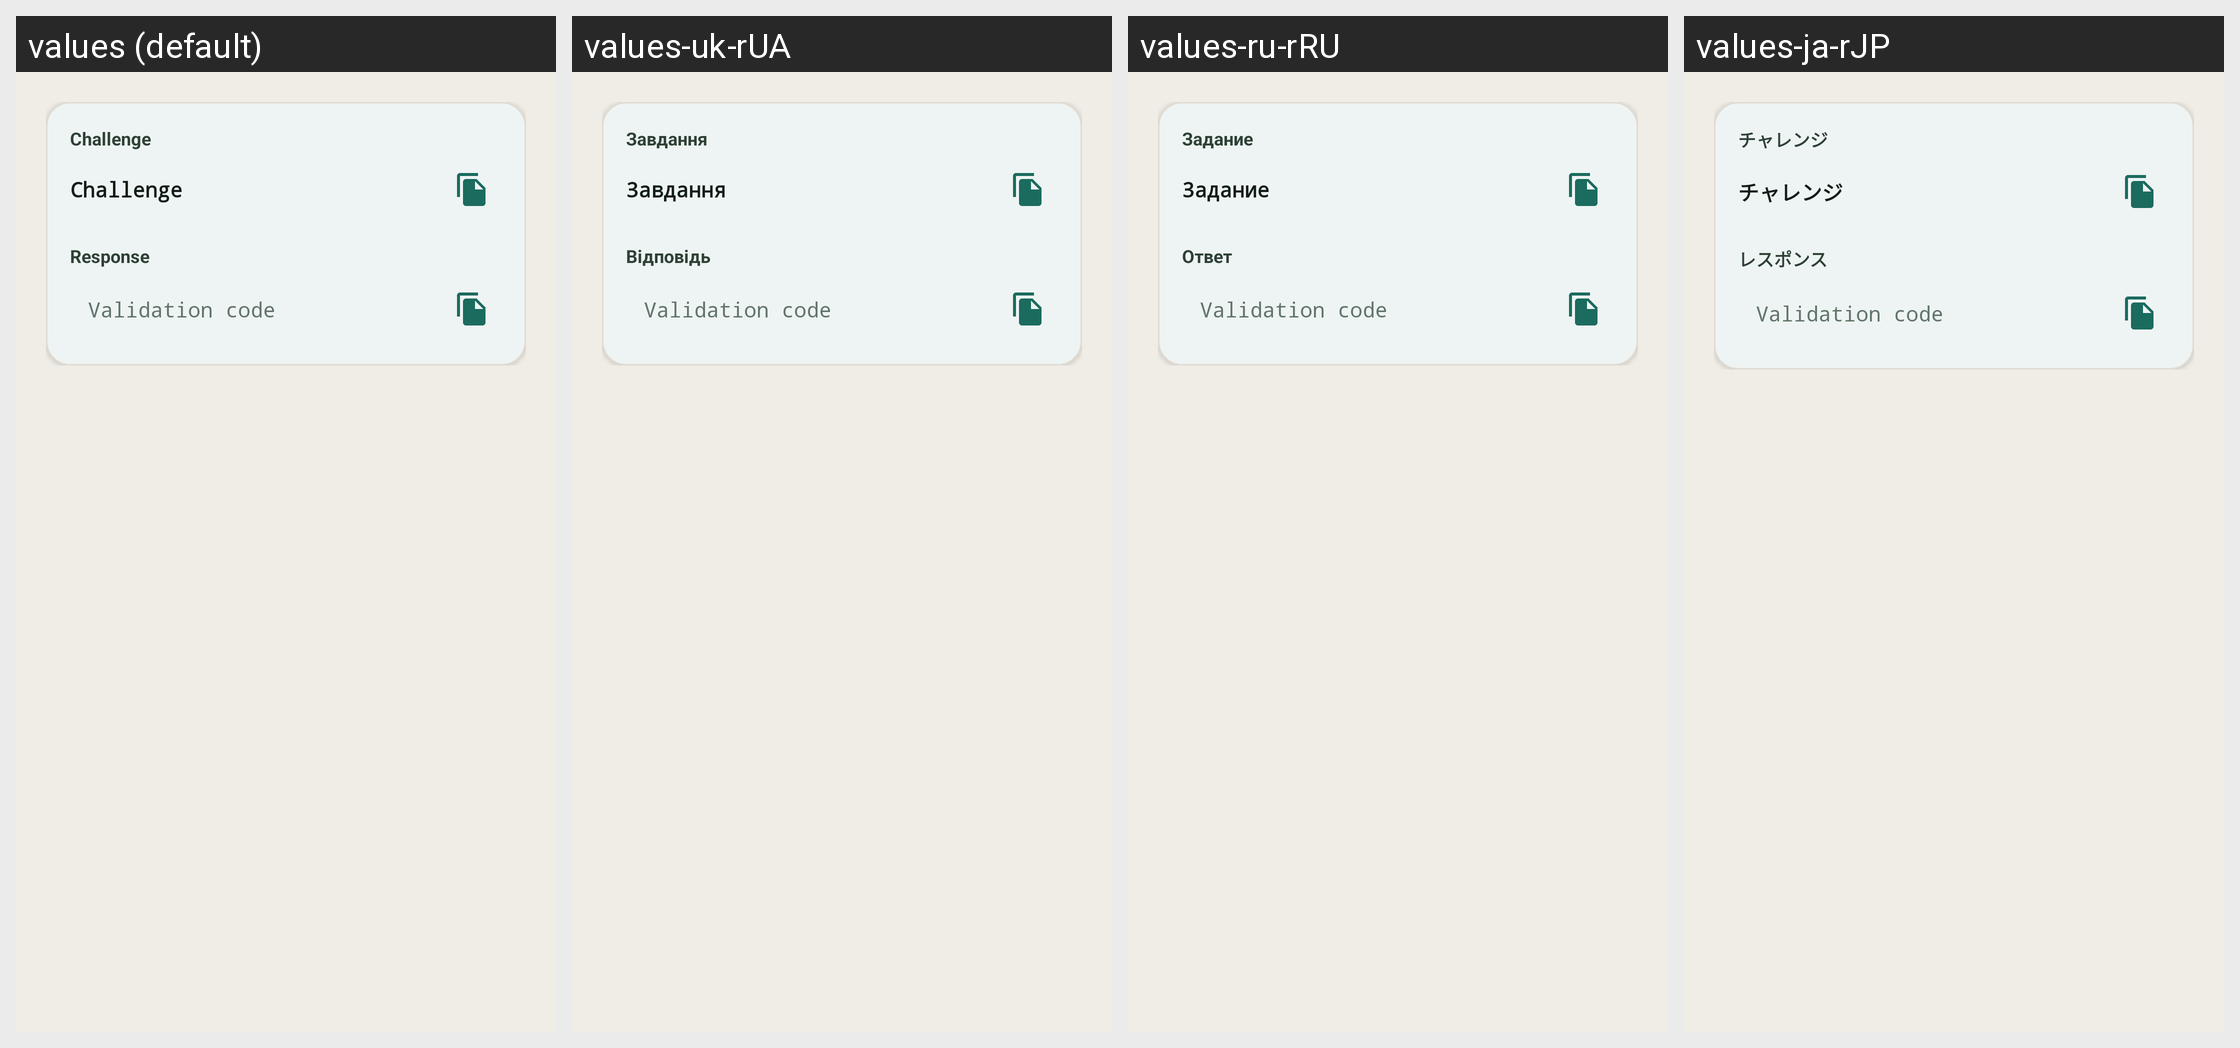

The Android screen above is rendered under several locales of the same app. Produce the string resources it draws, with the default and per-locale values.
Android screen res/layout/challenge.xml rendered under 4 locales, left to right: values (default), values-uk-rUA, values-ru-rRU, values-ja-rJP. Device: Nexus 5 (rendered at 1080×1920; each locale shown at half size, 540×960, under a caption strip naming it); theme AppThemeTeal.
Other locales in the repository, not shown: values-ar-rSA, values-az-rAZ, values-bg-rBG, values-bn-rBD, values-ca-rES, values-cs-rCZ, values-da-rDK, values-de-rDE, values-el-rGR, values-es-rES, values-et-rEE, values-eu-rES, values-fa-rIR, values-fi-rFI, values-fil-rPH, values-fr-rFR, values-hi-rIN, values-hr-rHR, values-hu-rHU, values-in-rID, values-it-rIT, values-iw-rIL, values-ko-rKR, values-lt-rLT, values-lv-rLV, values-ml-rIN, values-my-rMM, values-nl-rNL, values-no-rNO, values-or-rIN, values-pl-rPL, values-pt-rBR, values-pt-rPT, values-ro-rRO, values-si-rLK, values-sk-rSK, values-sl-rSI, values-sr-rSP, values-sv-rSE, values-ta-rIN, values-tl-rPH, values-tr-rTR, values-ug-rCN, values-vi-rVN, values-zh-rCN, values-zh-rTW.
Strings drawn on this screen, with the default value and each locale's value (text and hints the layout hard-codes, and strings that could not be matched under every locale, appear in the picture but are not listed):

title_pro_challenge
  values: Challenge
  values-uk-rUA: Завдання
  values-ru-rRU: Задание
  values-ja-rJP: チャレンジ

title_pro_reponse
  values: Response
  values-uk-rUA: Відповідь
  values-ru-rRU: Ответ
  values-ja-rJP: レスポンス
